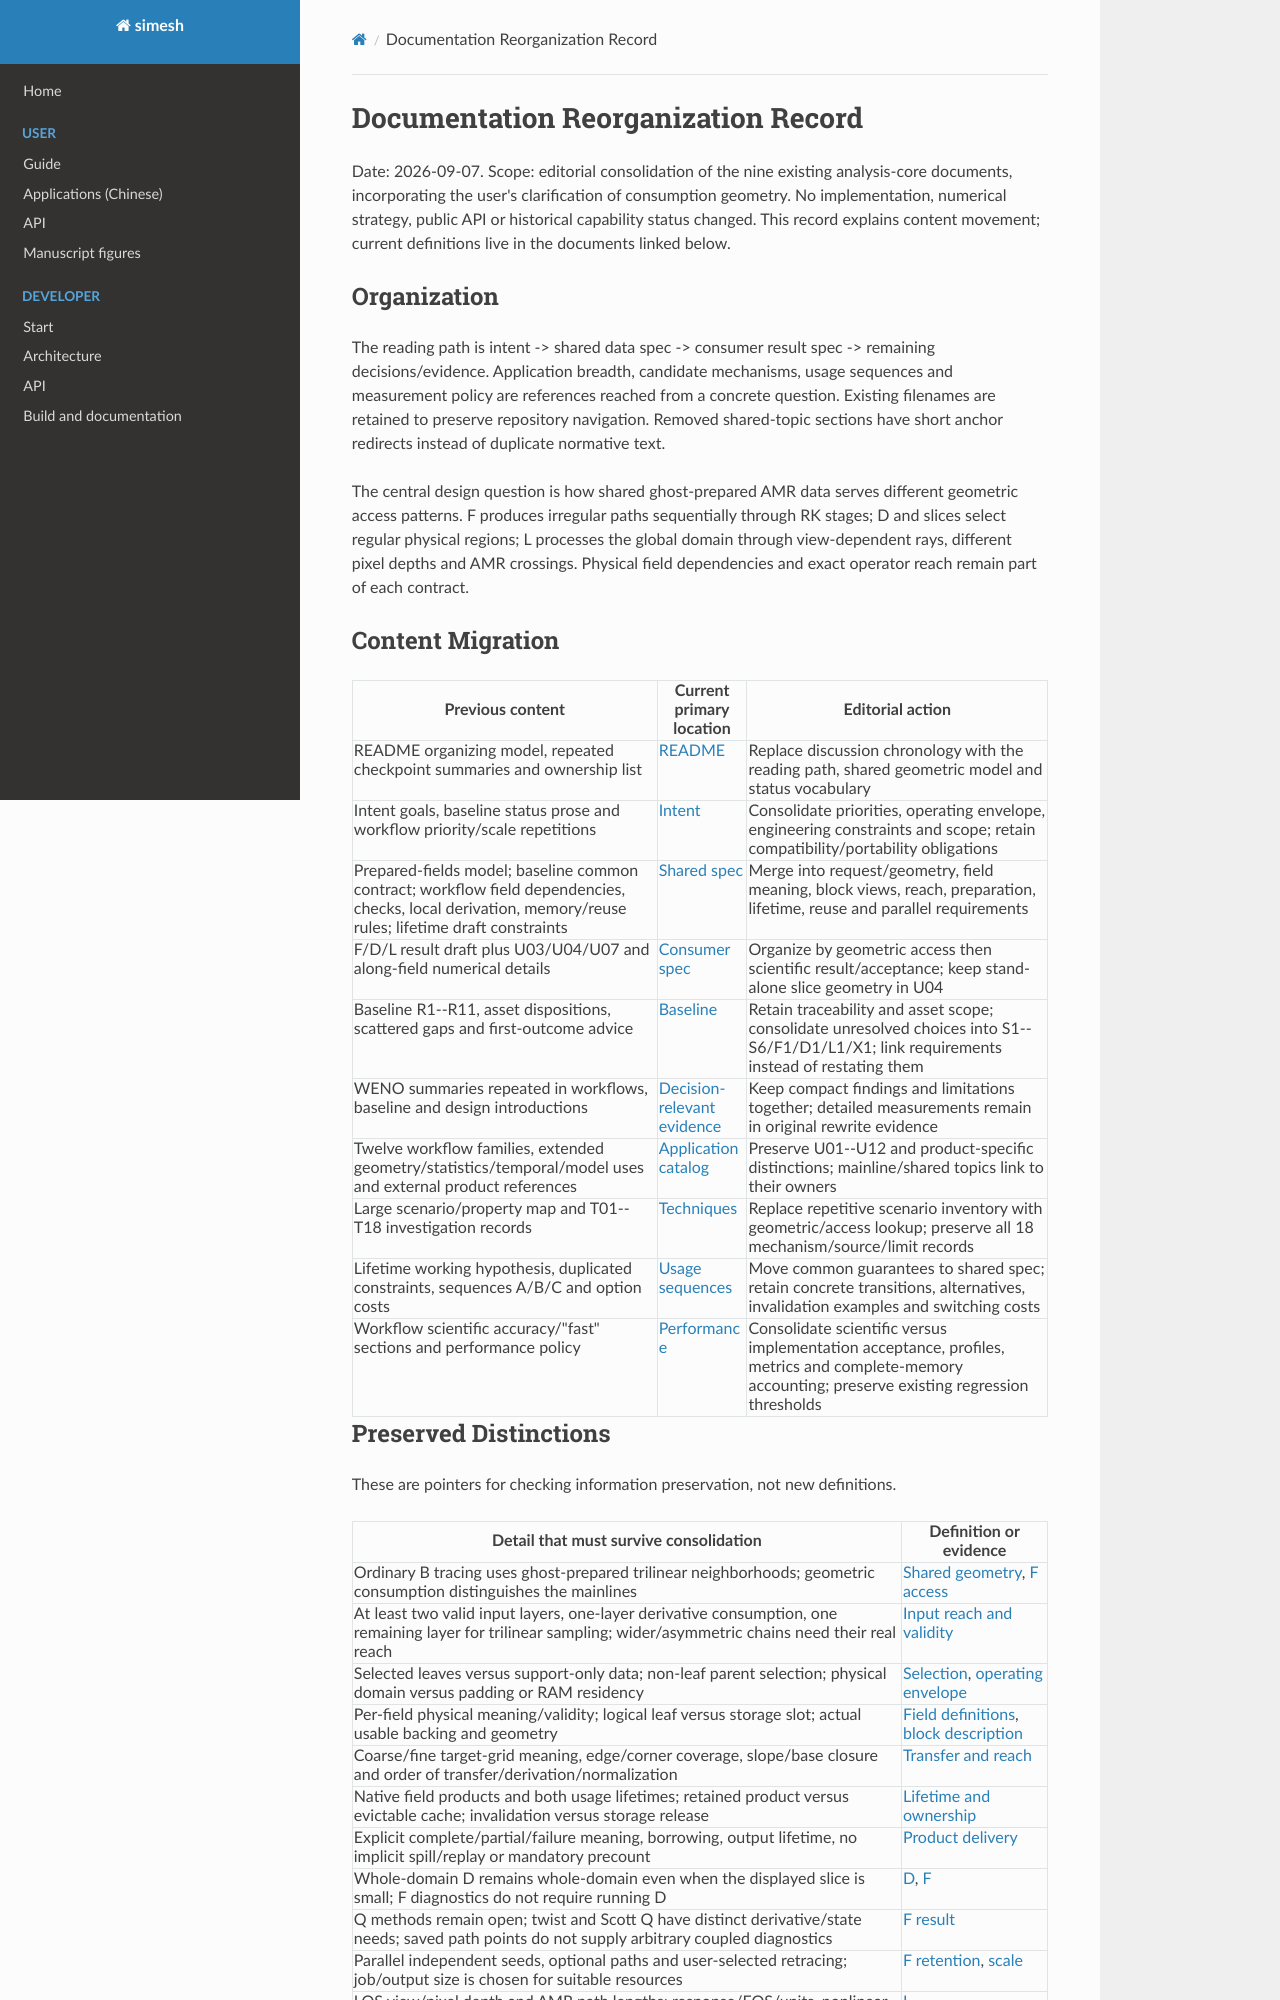

repository: Astery0502/simesh · page: analysis-core/reorganization.html · generator: mkdocs

# Documentation Reorganization Record

Date: 2026-09-07. Scope: editorial consolidation of the nine existing analysis-core
documents, incorporating the user's clarification of consumption geometry.
No implementation, numerical strategy, public API or historical capability status
changed. This record explains content movement; current definitions live in the
documents linked below.

## Organization

The reading path is intent -> shared data spec -> consumer result spec -> remaining
decisions/evidence. Application breadth, candidate mechanisms, usage sequences
and measurement policy are references reached from a concrete question. Existing
filenames are retained to preserve repository navigation. Removed shared-topic
sections have short anchor redirects instead of duplicate normative text.

The central design question is how shared ghost-prepared AMR data serves different
geometric access patterns. F produces irregular paths sequentially through RK
stages; D and slices select regular physical regions; L processes the global
domain through view-dependent rays, different pixel depths and AMR crossings.
Physical field dependencies and exact operator reach remain part of each contract.

## Content Migration

| Previous content | Current primary location | Editorial action |
| --- | --- | --- |
| README organizing model, repeated checkpoint summaries and ownership list | [README](README.md) | Replace discussion chronology with the reading path, shared geometric model and status vocabulary |
| Intent goals, baseline status prose and workflow priority/scale repetitions | [Intent](intent.md) | Consolidate priorities, operating envelope, engineering constraints and scope; retain compatibility/portability obligations |
| Prepared-fields model; baseline common contract; workflow field dependencies, checks, local derivation, memory/reuse rules; lifetime draft constraints | [Shared spec](prepared-fields.md) | Merge into request/geometry, field meaning, block views, reach, preparation, lifetime, reuse and parallel requirements |
| F/D/L result draft plus U03/U04/U07 and along-field numerical details | [Consumer spec](pipeline-results.md) | Organize by geometric access then scientific result/acceptance; keep stand-alone slice geometry in U04 |
| Baseline R1--R11, asset dispositions, scattered gaps and first-outcome advice | [Baseline](baseline.md) | Retain traceability and asset scope; consolidate unresolved choices into S1--S6/F1/D1/L1/X1; link requirements instead of restating them |
| WENO summaries repeated in workflows, baseline and design introductions | [Decision-relevant evidence](baseline.md#decision-relevant-evidence) | Keep compact findings and limitations together; detailed measurements remain in original rewrite evidence |
| Twelve workflow families, extended geometry/statistics/temporal/model uses and external product references | [Application catalog](workflows.md) | Preserve U01--U12 and product-specific distinctions; mainline/shared topics link to their owners |
| Large scenario/property map and T01--T18 investigation records | [Techniques](technique-candidates.md) | Replace repetitive scenario inventory with geometric/access lookup; preserve all 18 mechanism/source/limit records |
| Lifetime working hypothesis, duplicated constraints, sequences A/B/C and option costs | [Usage sequences](lifetime-sketches.md) | Move common guarantees to shared spec; retain concrete transitions, alternatives, invalidation examples and switching costs |
| Workflow scientific accuracy/"fast" sections and performance policy | [Performance](performance.md) | Consolidate scientific versus implementation acceptance, profiles, metrics and complete-memory accounting; preserve existing regression thresholds |
